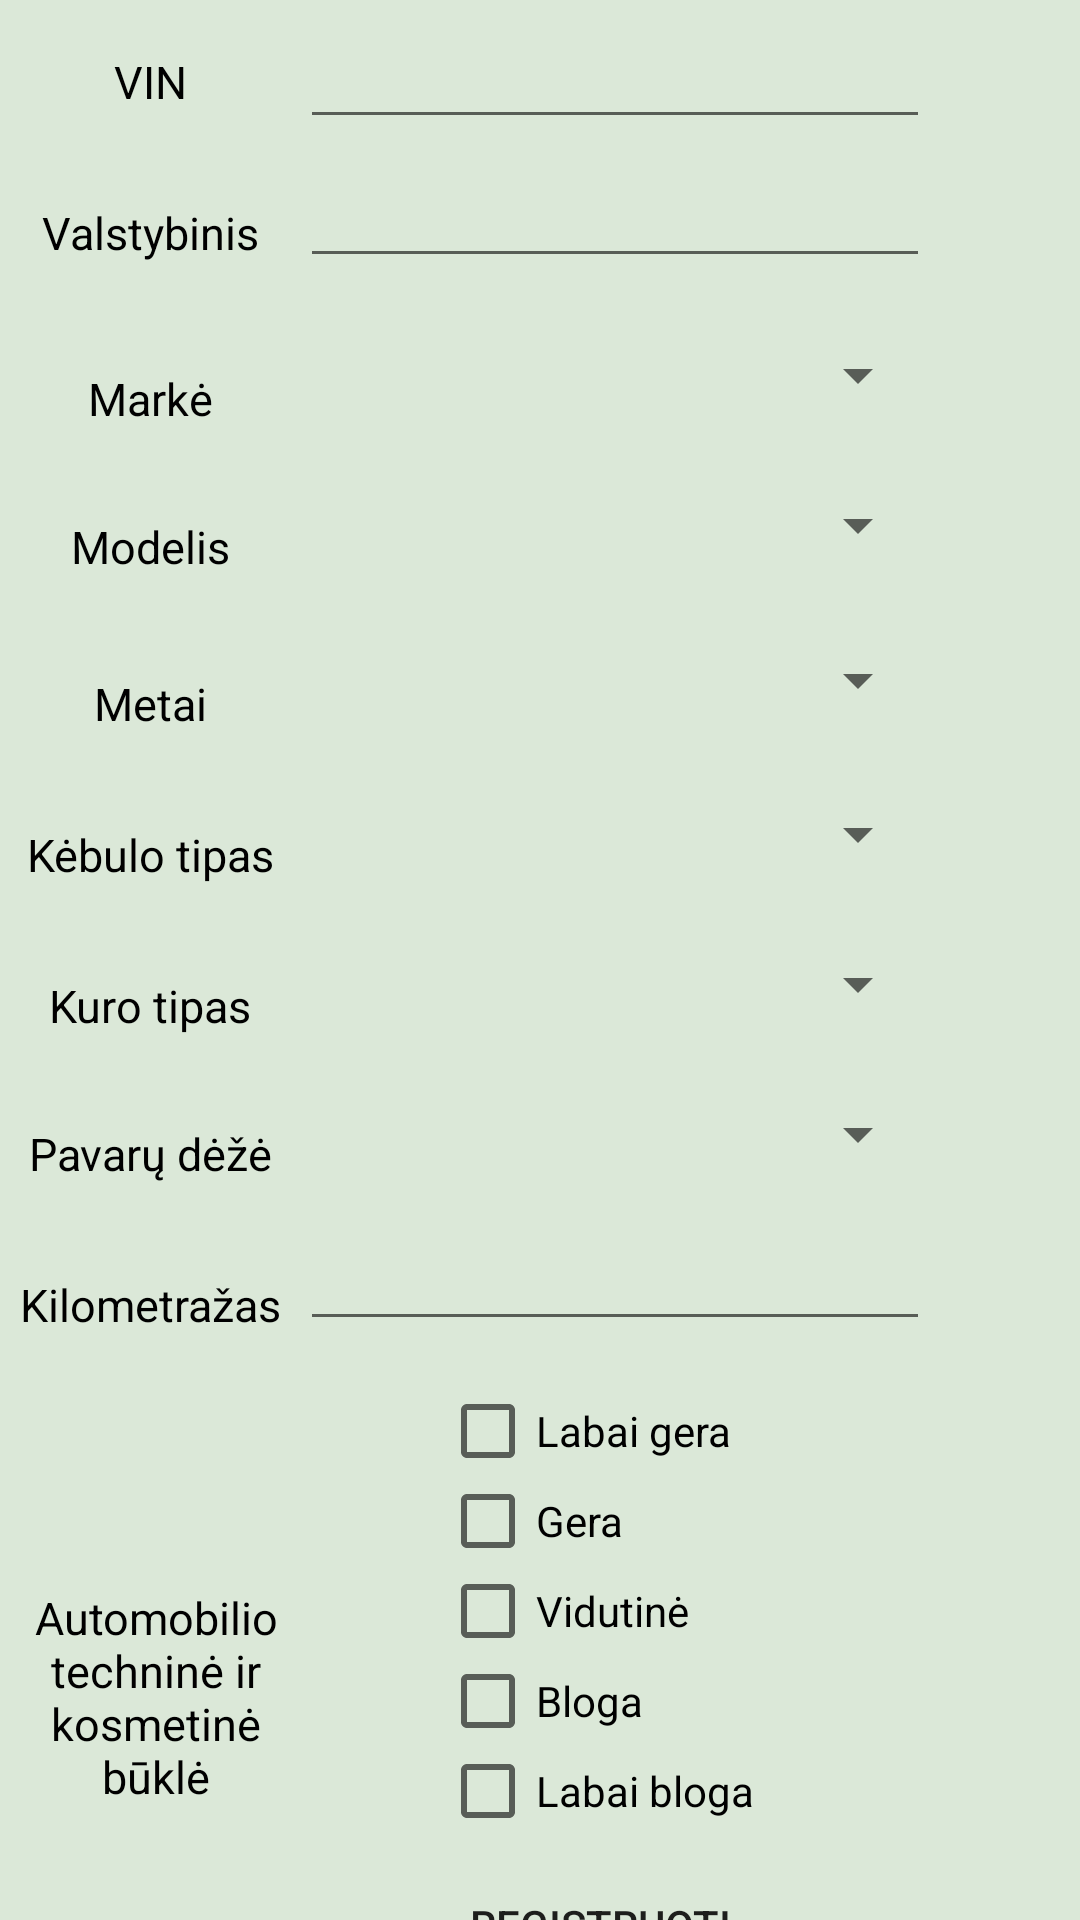

Here is an Android app screen rendered from its layout file. Give the layout XML and the strings, colors and styles it references.
<!-- AndroidManifest.xml: application theme Theme.Draudiminiai_ivykiai -->
<!-- res/layout/activity_user_auto_registration.xml -->
<?xml version="1.0" encoding="utf-8"?>
<RelativeLayout xmlns:android="http://schemas.android.com/apk/res/android"
    xmlns:app="http://schemas.android.com/apk/res-auto"
    xmlns:tools="http://schemas.android.com/tools"
    android:layout_width="match_parent"
    android:layout_height="match_parent"
    tools:context=".UserAutoRegistration">

    <EditText
        android:id="@+id/identifikacinisNumeris"
        android:layout_width="wrap_content"
        android:layout_height="wrap_content"
        android:layout_alignParentEnd="true"
        android:layout_marginTop="5dp"
        android:layout_marginEnd="50dp"
        android:ems="10"
        android:inputType="textCapCharacters"
        android:maxLength="17" />

    <EditText
        android:id="@+id/valstybinisNumeris"
        android:layout_width="wrap_content"
        android:layout_height="wrap_content"
        android:layout_below="@id/identifikacinisNumeris"
        android:layout_alignParentEnd="true"
        android:layout_marginTop="5dp"
        android:layout_marginEnd="50dp"
        android:ems="10"
        android:inputType="textCapCharacters"
        android:maxLength="6" />

    <Spinner
        android:id="@+id/modelisSpinner"
        android:layout_width="210dp"
        android:layout_height="45dp"
        android:layout_below="@id/markeSpinner"
        android:layout_alignParentEnd="true"
        android:layout_marginTop="5dp"
        android:layout_marginEnd="50dp"
        android:ems="10" />

    <Spinner
        android:id="@+id/metaiSpinner"
        android:layout_width="210dp"
        android:layout_height="48dp"
        android:layout_below="@id/modelisSpinner"
        android:layout_alignParentEnd="true"
        android:layout_marginTop="5dp"
        android:layout_marginEnd="50dp"
        android:ems="10" />

    <Spinner
        android:id="@+id/kebulasSpinner"
        android:layout_width="210dp"
        android:layout_height="45dp"
        android:layout_below="@id/metaiSpinner"
        android:layout_alignParentEnd="true"
        android:layout_marginTop="5dp"
        android:layout_marginEnd="50dp"
        android:ems="10" />

    <Spinner
        android:id="@+id/kuroTipasSpinner"
        android:layout_width="210dp"
        android:layout_height="45dp"
        android:layout_below="@id/kebulasSpinner"
        android:layout_alignParentEnd="true"
        android:layout_marginTop="5dp"
        android:layout_marginEnd="50dp"
        android:ems="10" />

    <Spinner
        android:id="@+id/pavaruDezeSpinner"
        android:layout_width="210dp"
        android:layout_height="45dp"
        android:layout_below="@id/kuroTipasSpinner"
        android:layout_alignParentEnd="true"
        android:layout_marginTop="5dp"
        android:layout_marginEnd="50dp"
        android:ems="10" />

    <TextView
        android:id="@+id/kebulast"
        android:layout_width="wrap_content"
        android:layout_height="wrap_content"
        android:layout_below="@id/metait"
        android:layout_alignParentEnd="true"
        android:layout_marginTop="30dp"
        android:layout_marginEnd="260dp"
        android:ems="10"
        android:text="Kėbulo tipas"
        android:textAlignment="center"
        android:textColor="@color/black"
        android:textSize="15sp" />

    <TextView
        android:id="@+id/kuroTipasT"
        android:layout_width="wrap_content"
        android:layout_height="wrap_content"
        android:layout_below="@id/kebulast"
        android:layout_alignParentEnd="true"
        android:layout_marginTop="30dp"
        android:layout_marginEnd="260dp"
        android:ems="10"
        android:text="Kuro tipas"
        android:textAlignment="center"
        android:textColor="@color/black"
        android:textSize="15sp" />

    <TextView
        android:id="@+id/pavaruDezeT"
        android:layout_width="wrap_content"
        android:layout_height="wrap_content"
        android:layout_below="@id/kuroTipasT"
        android:layout_alignParentEnd="true"
        android:layout_marginTop="29dp"
        android:layout_marginEnd="260dp"
        android:ems="10"
        android:text="Pavarų dėžė"
        android:textAlignment="center"
        android:textColor="@color/black"
        android:textSize="15sp" />

    <TextView
        android:id="@+id/metait"
        android:layout_width="wrap_content"
        android:layout_height="wrap_content"
        android:layout_below="@id/modelist"
        android:layout_alignParentEnd="true"
        android:layout_marginTop="32dp"
        android:layout_marginEnd="260dp"
        android:ems="10"
        android:text="Metai"
        android:textAlignment="center"
        android:textColor="@color/black"
        android:textSize="15sp" />

    <TextView
        android:id="@+id/modelist"
        android:layout_width="wrap_content"
        android:layout_height="wrap_content"
        android:layout_below="@id/market"
        android:layout_alignParentEnd="true"
        android:layout_marginTop="29dp"
        android:layout_marginEnd="260dp"
        android:ems="10"
        android:text="Modelis"
        android:textAlignment="center"
        android:textColor="@color/black"
        android:textSize="15sp" />

    <TextView
        android:id="@+id/market"
        android:layout_width="wrap_content"
        android:layout_height="wrap_content"
        android:layout_below="@id/valstybinis"
        android:layout_alignParentEnd="true"
        android:layout_marginTop="35dp"
        android:layout_marginEnd="260dp"
        android:ems="10"
        android:text="Markė"
        android:textAlignment="center"
        android:textColor="@color/black"
        android:textSize="15sp" />

    <TextView
        android:id="@+id/valstybinis"
        android:layout_width="wrap_content"
        android:layout_height="wrap_content"
        android:layout_below="@id/vin"
        android:layout_alignParentEnd="true"
        android:layout_marginTop="30dp"
        android:layout_marginEnd="260dp"
        android:ems="10"
        android:text="Valstybinis"
        android:textAlignment="center"
        android:textColor="@color/black"
        android:textSize="15sp" />

    <TextView
        android:id="@+id/vin"
        android:layout_width="wrap_content"
        android:layout_height="wrap_content"
        android:layout_alignParentTop="true"
        android:layout_alignParentEnd="true"
        android:layout_marginTop="17dp"
        android:layout_marginEnd="260dp"
        android:ems="10"
        android:text="VIN"
        android:textAlignment="center"
        android:textColor="@color/black"
        android:textSize="15sp" />

    <Spinner
        android:id="@+id/markeSpinner"
        android:layout_width="210dp"
        android:layout_height="45dp"
        android:layout_below="@id/valstybinisNumeris"
        android:layout_alignParentEnd="true"
        android:layout_marginTop="10dp"
        android:layout_marginEnd="50dp"
        android:ems="10" />

    <CheckBox
        android:id="@+id/labaiGeraBukle"
        android:layout_width="wrap_content"
        android:layout_height="30dp"
        android:layout_below="@id/kilometrazas"
        android:layout_alignParentEnd="true"
        android:layout_marginTop="15dp"
        android:layout_marginEnd="50dp"
        android:ems="10"
        android:text="Labai gera" />

    <EditText
        android:id="@+id/kilometrazas"
        android:layout_width="wrap_content"
        android:layout_height="wrap_content"
        android:layout_below="@id/pavaruDezeSpinner"
        android:layout_alignParentEnd="true"
        android:layout_marginTop="5dp"
        android:layout_marginEnd="50dp"
        android:ems="10"
        android:inputType="number"
        android:maxLength="6" />

    <TextView
        android:id="@+id/kilometrazast"
        android:layout_width="wrap_content"
        android:layout_height="wrap_content"
        android:layout_below="@id/pavaruDezeT"
        android:layout_alignParentEnd="true"
        android:layout_marginTop="30dp"
        android:layout_marginEnd="260dp"
        android:ems="10"
        android:text="Kilometražas"
        android:textAlignment="center"
        android:textColor="@color/black"
        android:textSize="15sp" />

    <TextView
        android:id="@+id/buklet"
        android:layout_width="wrap_content"
        android:layout_height="wrap_content"
        android:layout_below="@id/kilometrazast"
        android:layout_alignParentEnd="true"
        android:layout_marginTop="84dp"
        android:layout_marginEnd="256dp"
        android:ems="10"
        android:text="Automobilio techninė ir kosmetinė būklė"
        android:textAlignment="center"
        android:textColor="@color/black"
        android:textSize="15sp" />

    <CheckBox
        android:id="@+id/vidutineBukle"
        android:layout_width="wrap_content"
        android:layout_height="30dp"
        android:layout_below="@id/geraBukle"
        android:layout_alignParentEnd="true"
        android:layout_marginEnd="50dp"
        android:ems="10"
        android:text="Vidutinė" />

    <CheckBox
        android:id="@+id/blogaBukle"
        android:layout_width="wrap_content"
        android:layout_height="30dp"
        android:layout_below="@id/vidutineBukle"
        android:layout_alignParentEnd="true"
        android:layout_marginEnd="50dp"
        android:ems="10"
        android:text="Bloga" />

    <CheckBox
        android:id="@+id/labaiBlogaBukle"
        android:layout_width="wrap_content"
        android:layout_height="30dp"
        android:layout_below="@id/blogaBukle"
        android:layout_alignParentEnd="true"
        android:layout_marginEnd="50dp"
        android:ems="10"
        android:text="Labai bloga" />

    <CheckBox
        android:id="@+id/geraBukle"
        android:layout_width="wrap_content"
        android:layout_height="30dp"
        android:layout_below="@id/labaiGeraBukle"
        android:layout_alignParentEnd="true"
        android:layout_marginTop="0dp"
        android:layout_marginEnd="50dp"
        android:ems="10"
        android:text="Gera" />

    <Button
        android:id="@+id/registruotiVartotojoAutoM"
        android:layout_width="150dp"
        android:layout_height="40dp"
        android:layout_below="@id/labaiBlogaBukle"
        android:layout_marginStart="125dp"
        android:layout_marginTop="20dp"
        android:background="@drawable/mybutton"
        android:text="Registruoti" />

    <TextView
        android:id="@+id/prisijungesUseris"
        android:layout_width="wrap_content"
        android:layout_height="wrap_content"
        android:text=""
        android:visibility="visible"/>

</RelativeLayout>
<!-- resources referenced by this layout -->
<resources>
  <color name="black">#FF000000</color>
  <!-- drawable mybutton (drawable) -->
  <?xml version="1.0" encoding="utf-8"?>
  <shape xmlns:android="http://schemas.android.com/apk/res/android">
      
      <corners android:radius="8dp"/>
  
  </shape>
  <style name="Theme.Draudiminiai_ivykiai" parent="Theme.MaterialComponents.DayNight.DarkActionBar">
          
          <item name="colorPrimary">@color/green</item>
          <item name="colorPrimaryVariant">@color/green</item>
          <item name="colorOnPrimary">@color/mint</item>
          <item name="android:windowBackground">@color/mint</item>
          
          <item name="colorSecondary">@color/green</item>
          <item name="colorSecondaryVariant">@color/teal_700</item>
          <item name="colorOnSecondary">@color/black</item>
          
          <item name="android:statusBarColor">?attr/colorPrimaryVariant</item>
          
      </style>
  <color name="green">#0A7029</color>
  <color name="mint">#DBE8D8</color>
  <color name="teal_700">#FF018786</color>
</resources>
